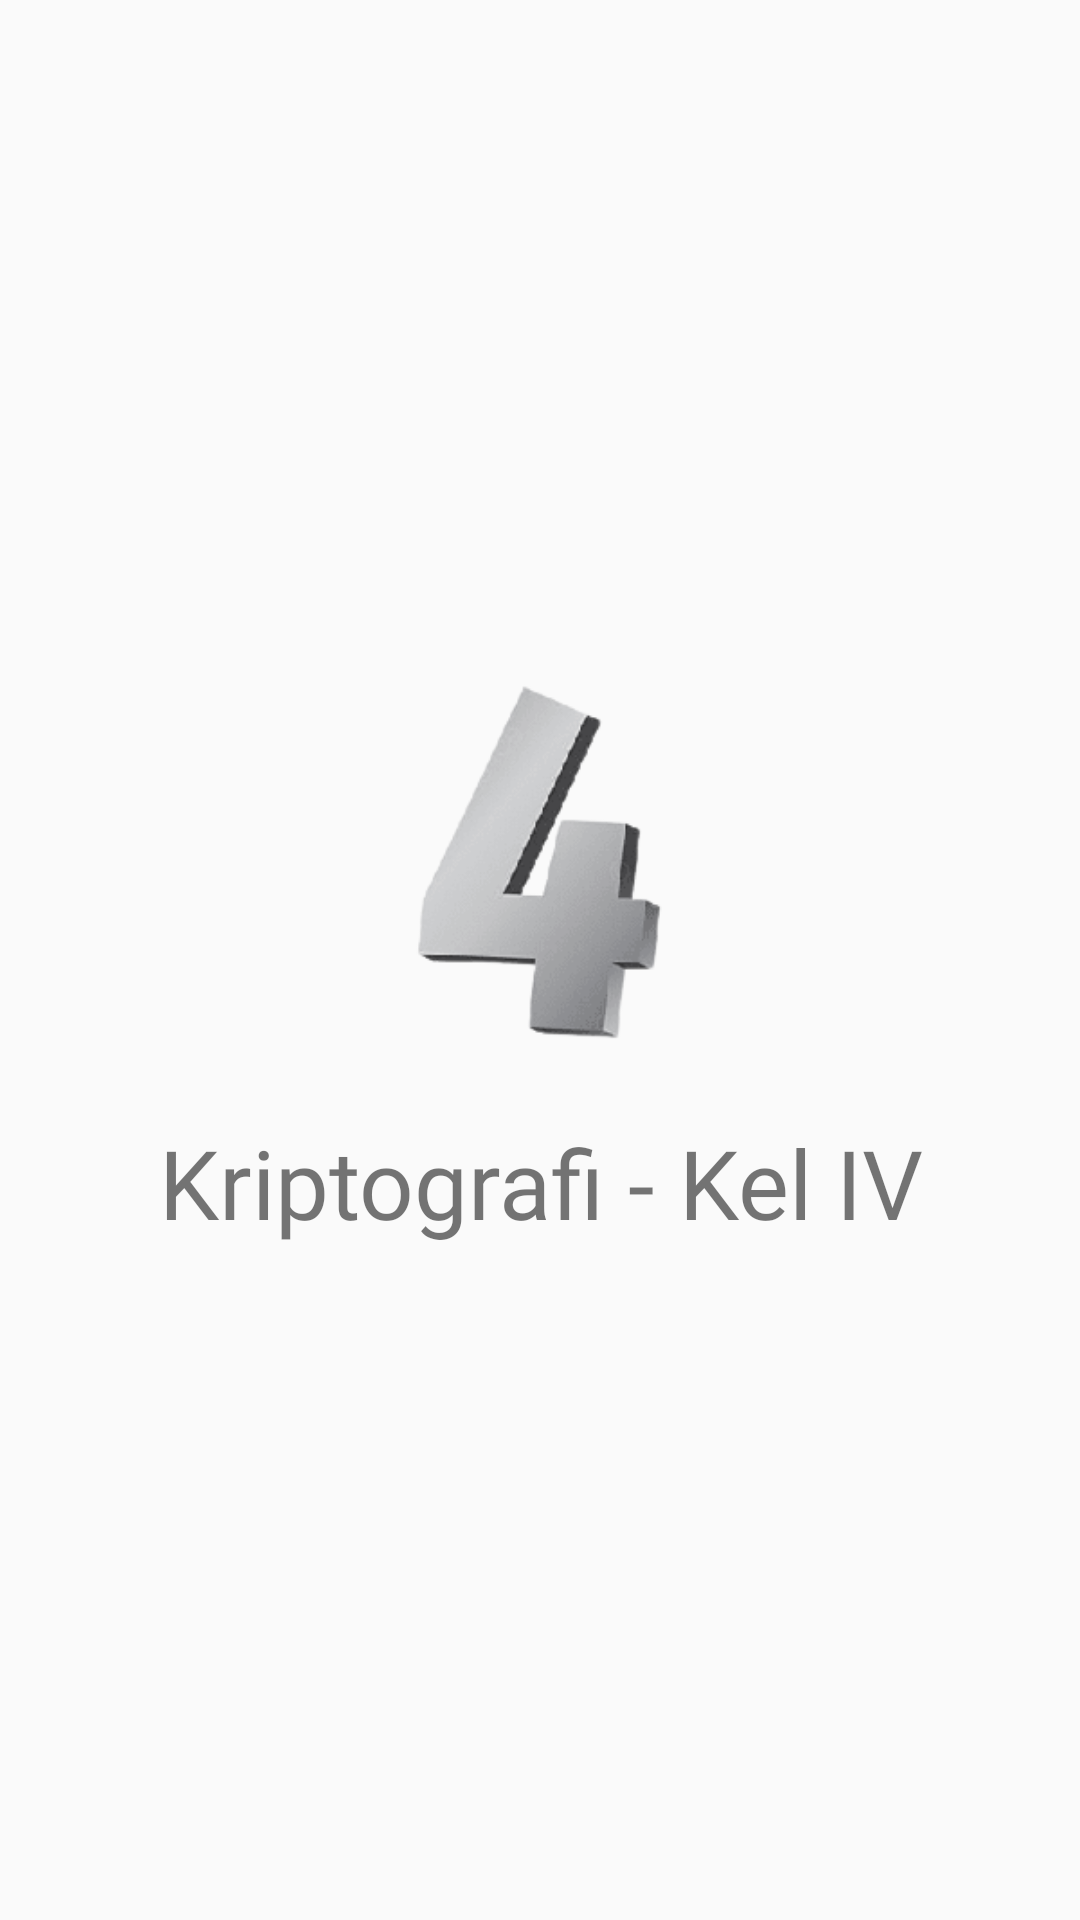

Produce the Android XML layout that renders to this screen, including the resource entries it uses.
<!-- AndroidManifest.xml: activity theme Theme.AppCompat.Light.NoActionBar -->
<!-- res/layout/activity_splash_screen.xml -->
<?xml version="1.0" encoding="utf-8"?>
<androidx.constraintlayout.widget.ConstraintLayout xmlns:android="http://schemas.android.com/apk/res/android"
    xmlns:app="http://schemas.android.com/apk/res-auto"
    xmlns:tools="http://schemas.android.com/tools"
    android:layout_width="match_parent"
    android:layout_height="match_parent"
    tools:context=".ui.SplashScreenActivity">

    <ImageView
        android:id="@+id/splash_logo"
        android:layout_width="300dp"
        android:layout_height="300dp"
        android:src="@drawable/logo"
        app:layout_constraintBottom_toBottomOf="parent"
        app:layout_constraintEnd_toEndOf="parent"
        app:layout_constraintHorizontal_bias="0.497"
        app:layout_constraintStart_toStartOf="parent"
        app:layout_constraintTop_toTopOf="parent"
        app:layout_constraintVertical_bias="0.442" />

    <TextView
        android:layout_width="match_parent"
        android:layout_height="wrap_content"
        android:fontFamily="@font/font_style"
        android:gravity="center"
        android:text="Kriptografi - Kel IV"
        android:textSize="32sp"
        app:layout_constraintBottom_toBottomOf="parent"
        app:layout_constraintEnd_toEndOf="parent"
        app:layout_constraintHorizontal_bias="1.0"
        app:layout_constraintStart_toStartOf="parent"
        app:layout_constraintTop_toTopOf="parent"
        app:layout_constraintVertical_bias="0.624" />

</androidx.constraintlayout.widget.ConstraintLayout>
<!-- resources referenced by this layout -->
<resources>
  <!-- drawable logo: png bitmap (drawable, 23203 bytes) -->
</resources>
